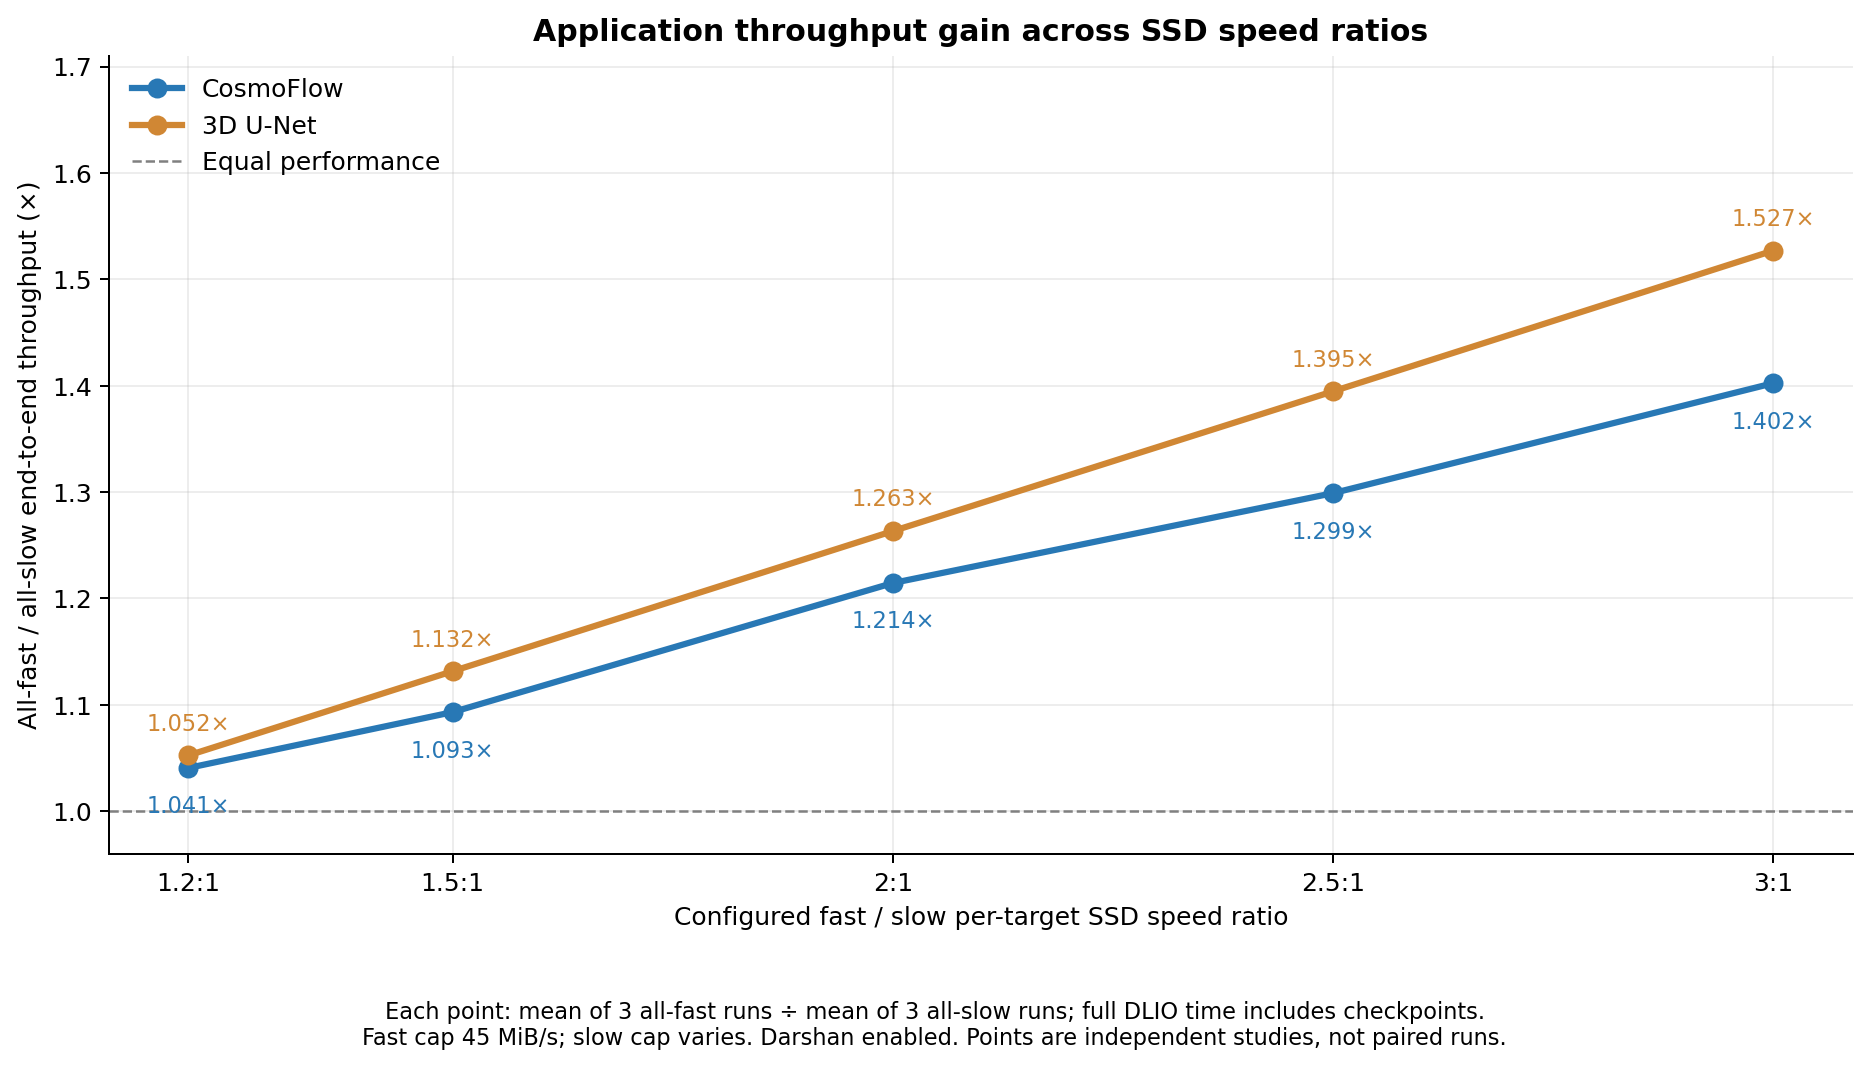

The table this chart was drawn from, first rows:
device_speed_ratio, device_speed_advantage_pct, fast_MiB_s, slow_MiB_s, workload, fast_pool, slow_pool, repetitions_per_pool, fast_samples_s_mean, fast_samples_s_sd, slow_samples_s_mean, slow_samples_s_sd, speedup_fast_over_slow, throughput_gain_pct, study
1.2, 20, 45, 37.5, cosmoflow, 14, 18, 3, 45.24, 0.04131, 43.48, 0.01357, 1.041, 4.063, results/workloads/runs/throttled_ssd_1.2…
1.2, 20, 45, 37.5, unet, 14, 18, 3, 1.639, 0.0003498, 1.558, 0.0001506, 1.052, 5.243, results/workloads/runs/throttled_ssd_1.2…
1.5, 50.0, 45, 30.0, cosmoflow, 14, 18, 3, 44.51, 1.154, 40.72, 0.6604, 1.093, 9.31, results/workloads/runs/throttled_ssd_1.5…
1.5, 50.0, 45, 30.0, unet, 14, 18, 3, 1.639, 0.0003516, 1.449, 0.0001451, 1.132, 13.16, results/workloads/runs/throttled_ssd_1.5…
2.0, 100.0, 45, 22.5, cosmoflow, 14, 18, 3, 45.12, 0.0362, 37.15, 0.8047, 1.214, 21.45, results/workloads/runs/throttled_ssd_2.0…
2.0, 100.0, 45, 22.5, unet, 14, 18, 3, 1.637, 0.001638, 1.296, 0.0002323, 1.263, 26.33, results/workloads/runs/throttled_ssd_2.0…
2.5, 150.0, 45, 18.0, cosmoflow, 14, 18, 3, 45.08, 0.1392, 34.71, 0.04213, 1.299, 29.9, results/workloads/runs/throttled_ssd_2.5…
2.5, 150.0, 45, 18.0, unet, 14, 18, 3, 1.637, 0.0004971, 1.174, 0.0002444, 1.395, 39.47, results/workloads/runs/throttled_ssd_2.5…
3.0, 200.0, 45, 15.0, cosmoflow, 14, 18, 3, 45.2, 0.05664, 32.23, 0.02709, 1.402, 40.24, results/workloads/runs/throttled_ssd_3.0…
3.0, 200.0, 45, 15.0, unet, 14, 18, 3, 1.639, 0.0004856, 1.073, 0.000176, 1.527, 52.7, results/workloads/runs/throttled_ssd_3.0…
